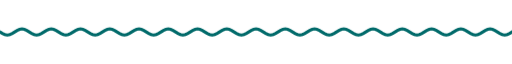
t = 0.00 s
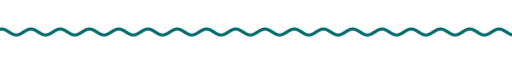
t = 1.67 s
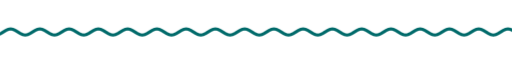
t = 3.33 s
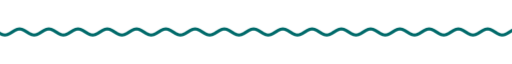
t = 5.00 s
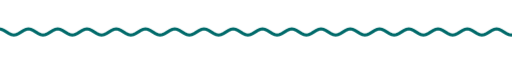
t = 6.67 s
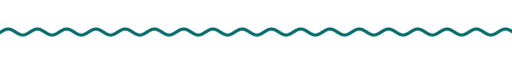
t = 8.33 s

The animated SVG that drew these frames (rendered in a browser with its animation timeline set to each time). Animation: 9 CSS @keyframes rules; frames cover the first 8.33 s, repeats indefinitely.

<svg xmlns="http://www.w3.org/2000/svg" xmlns:xlink="http://www.w3.org/1999/xlink" width="840" height="28" viewBox="0 0 840 28" role="img" aria-label="divider"><title>divider</title><style>text{font-family:G,R,'Google Sans','Segoe UI',Roboto,sans-serif;font-variation-settings:'ROND' 100}
.up{animation:up .8s cubic-bezier(.05,.7,.1,1) both}
.pop{transform-box:fill-box;transform-origin:center;animation:pop .6s cubic-bezier(.34,1.56,.64,1) both}
.fade{animation:fade .9s ease both}
.spin{transform-box:fill-box;transform-origin:center;animation:spin 40s linear infinite}
.spin-r{transform-box:fill-box;transform-origin:center;animation:spin 28s linear infinite reverse}
.bob{transform-box:fill-box;transform-origin:center;animation:bob 7s ease-in-out infinite}
.grow{transform-box:fill-box;transform-origin:left center;animation:grow 1.1s cubic-bezier(.2,0,0,1) both}
.wght{animation:wght 1.6s cubic-bezier(.2,0,0,1) .2s both}
.wave{animation:wave 2.4s linear infinite}
.blink{animation:blink 1s step-end infinite}
@keyframes blink{50%{opacity:0}}
@keyframes up{from{opacity:0;transform:translateY(14px)}to{opacity:1;transform:none}}
@keyframes pop{from{opacity:0;transform:scale(.6)}to{opacity:1;transform:scale(1)}}
@keyframes fade{from{opacity:0}to{opacity:1}}
@keyframes spin{to{transform:rotate(360deg)}}
@keyframes bob{0%,100%{transform:translateY(0) rotate(0)}50%{transform:translateY(-10px) rotate(12deg)}}
@keyframes grow{from{transform:scaleX(0)}to{transform:scaleX(1)}}
@keyframes wght{from{font-variation-settings:'ROND' 100,'wght' 400}to{font-variation-settings:'ROND' 100,'wght' 760}}
@keyframes wave{from{transform:translateX(0)}to{transform:translateX(-48px)}}
@media (prefers-reduced-motion:reduce){*{animation:none!important}}</style><clipPath id="w"><rect x="0" y="0" width="840" height="28"/></clipPath><g clip-path="url(#w)"><path class="wave" d="M0 14.0 L4 16.5 L8 18.3 L12 19.0 L16 18.3 L20 16.5 L24 14.0 L28 11.5 L32 9.7 L36 9.0 L40 9.7 L44 11.5 L48 14.0 L52 16.5 L56 18.3 L60 19.0 L64 18.3 L68 16.5 L72 14.0 L76 11.5 L80 9.7 L84 9.0 L88 9.7 L92 11.5 L96 14.0 L100 16.5 L104 18.3 L108 19.0 L112 18.3 L116 16.5 L120 14.0 L124 11.5 L128 9.7 L132 9.0 L136 9.7 L140 11.5 L144 14.0 L148 16.5 L152 18.3 L156 19.0 L160 18.3 L164 16.5 L168 14.0 L172 11.5 L176 9.7 L180 9.0 L184 9.7 L188 11.5 L192 14.0 L196 16.5 L200 18.3 L204 19.0 L208 18.3 L212 16.5 L216 14.0 L220 11.5 L224 9.7 L228 9.0 L232 9.7 L236 11.5 L240 14.0 L244 16.5 L248 18.3 L252 19.0 L256 18.3 L260 16.5 L264 14.0 L268 11.5 L272 9.7 L276 9.0 L280 9.7 L284 11.5 L288 14.0 L292 16.5 L296 18.3 L300 19.0 L304 18.3 L308 16.5 L312 14.0 L316 11.5 L320 9.7 L324 9.0 L328 9.7 L332 11.5 L336 14.0 L340 16.5 L344 18.3 L348 19.0 L352 18.3 L356 16.5 L360 14.0 L364 11.5 L368 9.7 L372 9.0 L376 9.7 L380 11.5 L384 14.0 L388 16.5 L392 18.3 L396 19.0 L400 18.3 L404 16.5 L408 14.0 L412 11.5 L416 9.7 L420 9.0 L424 9.7 L428 11.5 L432 14.0 L436 16.5 L440 18.3 L444 19.0 L448 18.3 L452 16.5 L456 14.0 L460 11.5 L464 9.7 L468 9.0 L472 9.7 L476 11.5 L480 14.0 L484 16.5 L488 18.3 L492 19.0 L496 18.3 L500 16.5 L504 14.0 L508 11.5 L512 9.7 L516 9.0 L520 9.7 L524 11.5 L528 14.0 L532 16.5 L536 18.3 L540 19.0 L544 18.3 L548 16.5 L552 14.0 L556 11.5 L560 9.7 L564 9.0 L568 9.7 L572 11.5 L576 14.0 L580 16.5 L584 18.3 L588 19.0 L592 18.3 L596 16.5 L600 14.0 L604 11.5 L608 9.7 L612 9.0 L616 9.7 L620 11.5 L624 14.0 L628 16.5 L632 18.3 L636 19.0 L640 18.3 L644 16.5 L648 14.0 L652 11.5 L656 9.7 L660 9.0 L664 9.7 L668 11.5 L672 14.0 L676 16.5 L680 18.3 L684 19.0 L688 18.3 L692 16.5 L696 14.0 L700 11.5 L704 9.7 L708 9.0 L712 9.7 L716 11.5 L720 14.0 L724 16.5 L728 18.3 L732 19.0 L736 18.3 L740 16.5 L744 14.0 L748 11.5 L752 9.7 L756 9.0 L760 9.7 L764 11.5 L768 14.0 L772 16.5 L776 18.3 L780 19.0 L784 18.3 L788 16.5 L792 14.0 L796 11.5 L800 9.7 L804 9.0 L808 9.7 L812 11.5 L816 14.0 L820 16.5 L824 18.3 L828 19.0 L832 18.3 L836 16.5 L840 14.0 L844 11.5 L848 9.7 L852 9.0 L856 9.7 L860 11.5 L864 14.0 L868 16.5 L872 18.3 L876 19.0 L880 18.3 L884 16.5 L888 14.0 L892 11.5 L896 9.7 L900 9.0 L904 9.7 L908 11.5 L912 14.0 L916 16.5 L920 18.3 L924 19.0 L928 18.3 L932 16.5 L936 14.0" fill="none" stroke="#006a6a" stroke-width="5" stroke-linecap="round"/></g></svg>
